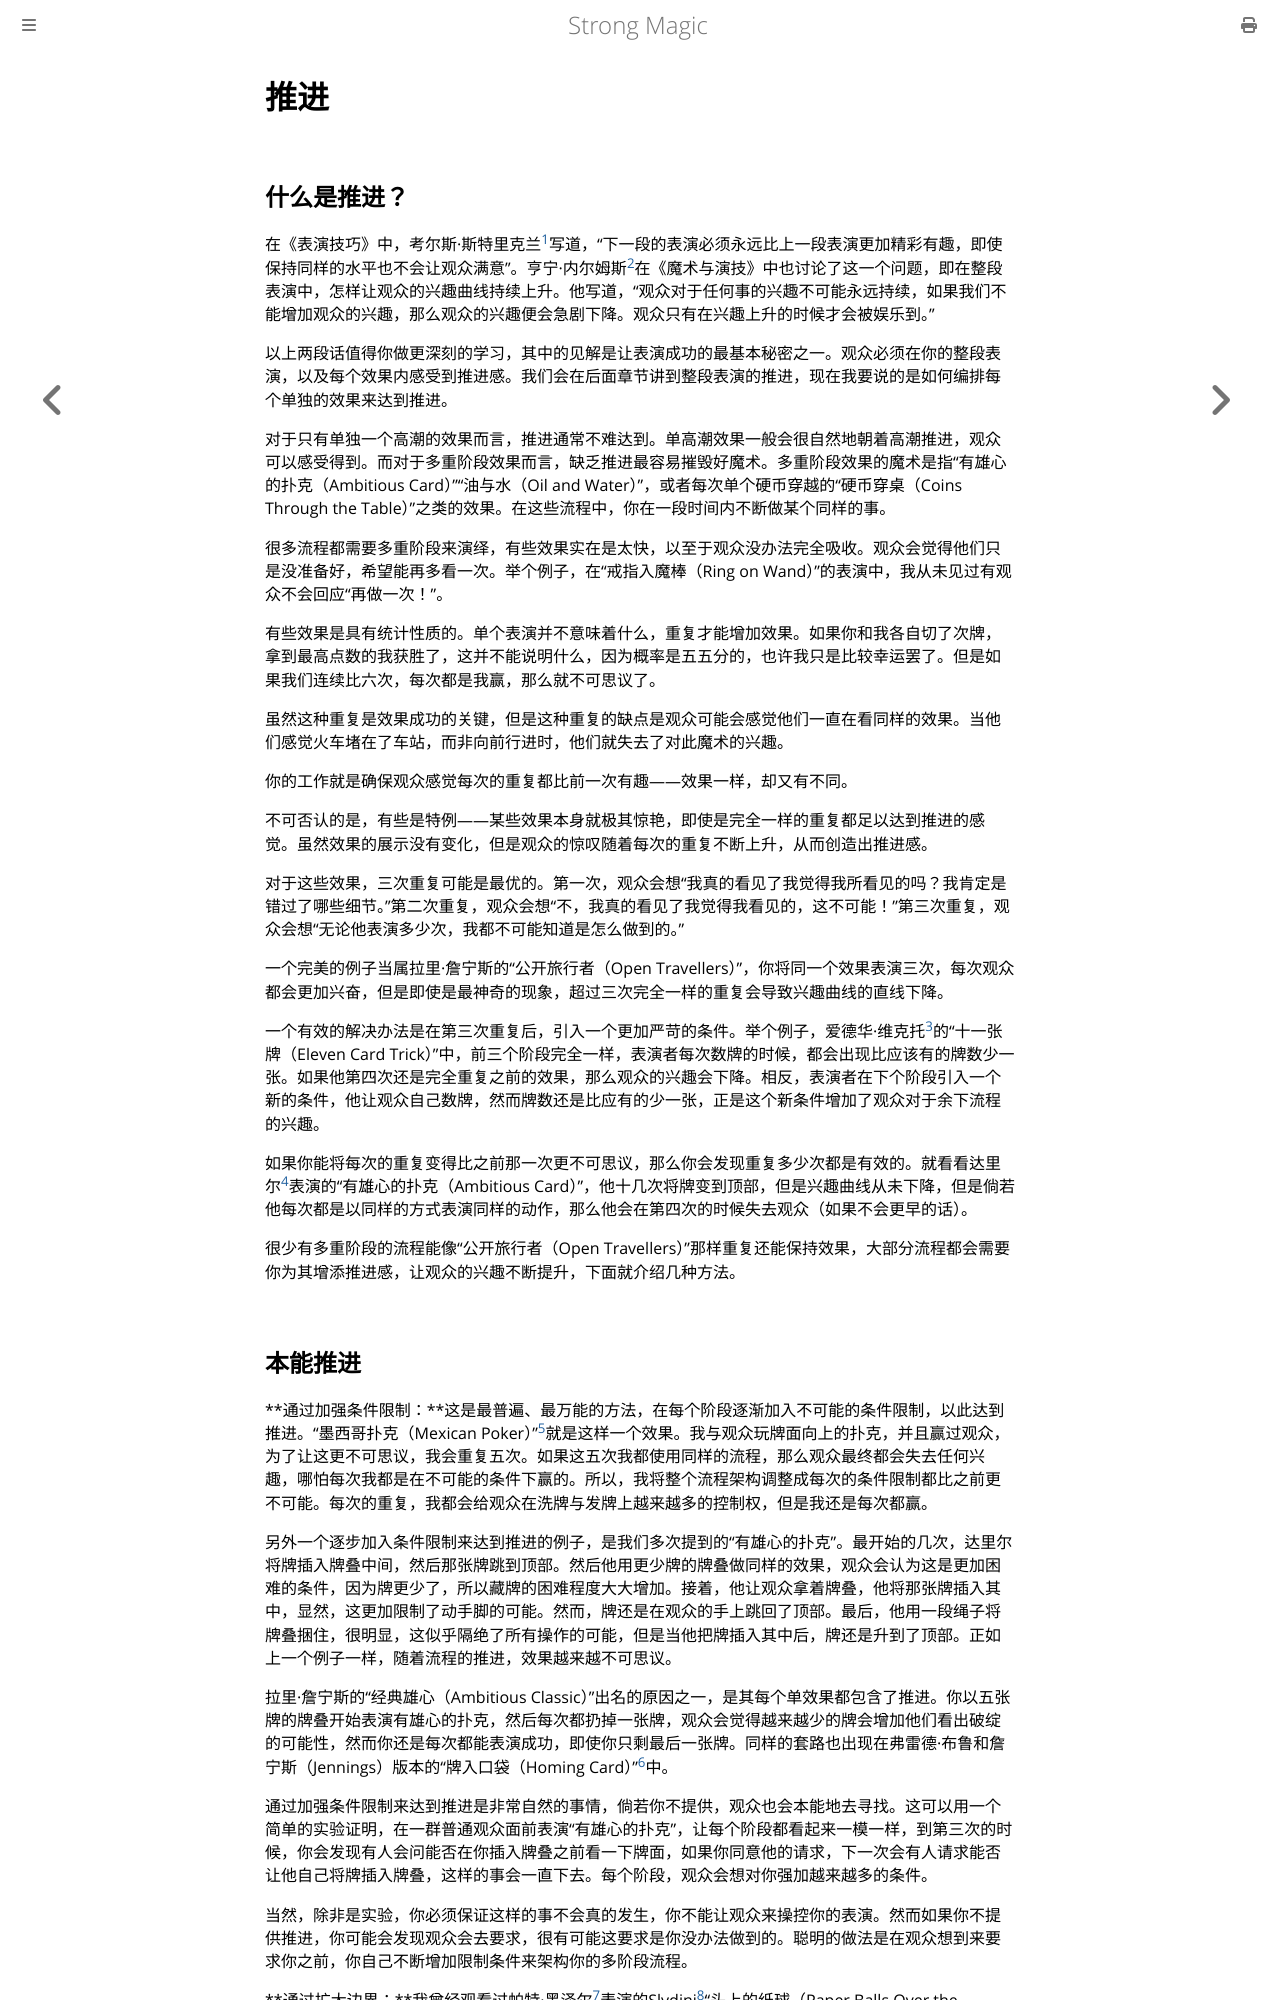

repository: ZJY0516/strong-magic · page: dramatic-structure/progression.html · generator: mdbook

# 推进

## 什么是推进？

在《表演技巧》中，考尔斯·斯特里克兰[^1]写道，“下一段的表演必须永远比上一段表演更加精彩有趣，即使保持同样的水平也不会让观众满意”。亨宁·内尔姆斯[^2]在《魔术与演技》中也讨论了这一个问题，即在整段表演中，怎样让观众的兴趣曲线持续上升。他写道，“观众对于任何事的兴趣不可能永远持续，如果我们不能增加观众的兴趣，那么观众的兴趣便会急剧下降。观众只有在兴趣上升的时候才会被娱乐到。”

以上两段话值得你做更深刻的学习，其中的见解是让表演成功的最基本秘密之一。观众必须在你的整段表演，以及每个效果内感受到推进感。我们会在后面章节讲到整段表演的推进，现在我要说的是如何编排每个单独的效果来达到推进。

对于只有单独一个高潮的效果而言，推进通常不难达到。单高潮效果一般会很自然地朝着高潮推进，观众可以感受得到。而对于多重阶段效果而言，缺乏推进最容易摧毁好魔术。多重阶段效果的魔术是指“有雄心的扑克（Ambitious Card）”“油与水（Oil and Water）”，或者每次单个硬币穿越的“硬币穿桌（Coins Through the Table）”之类的效果。在这些流程中，你在一段时间内不断做某个同样的事。

很多流程都需要多重阶段来演绎，有些效果实在是太快，以至于观众没办法完全吸收。观众会觉得他们只是没准备好，希望能再多看一次。举个例子，在“戒指入魔棒（Ring on Wand）”的表演中，我从未见过有观众不会回应“再做一次！”。

有些效果是具有统计性质的。单个表演并不意味着什么，重复才能增加效果。如果你和我各自切了次牌，拿到最高点数的我获胜了，这并不能说明什么，因为概率是五五分的，也许我只是比较幸运罢了。但是如果我们连续比六次，每次都是我赢，那么就不可思议了。

虽然这种重复是效果成功的关键，但是这种重复的缺点是观众可能会感觉他们一直在看同样的效果。当他们感觉火车堵在了车站，而非向前行进时，他们就失去了对此魔术的兴趣。

你的工作就是确保观众感觉每次的重复都比前一次有趣——效果一样，却又有不同。

不可否认的是，有些是特例——某些效果本身就极其惊艳，即使是完全一样的重复都足以达到推进的感觉。虽然效果的展示没有变化，但是观众的惊叹随着每次的重复不断上升，从而创造出推进感。

对于这些效果，三次重复可能是最优的。第一次，观众会想“我真的看见了我觉得我所看见的吗？我肯定是错过了哪些细节。”第二次重复，观众会想“不，我真的看见了我觉得我看见的，这不可能！”第三次重复，观众会想“无论他表演多少次，我都不可能知道是怎么做到的。”

一个完美的例子当属拉里·詹宁斯的“公开旅行者（Open Travellers）”，你将同一个效果表演三次，每次观众都会更加兴奋，但是即使是最神奇的现象，超过三次完全一样的重复会导致兴趣曲线的直线下降。

一个有效的解决办法是在第三次重复后，引入一个更加严苛的条件。举个例子，爱德华·维克托[^3]的“十一张牌（Eleven Card Trick）”中，前三个阶段完全一样，表演者每次数牌的时候，都会出现比应该有的牌数少一张。如果他第四次还是完全重复之前的效果，那么观众的兴趣会下降。相反，表演者在下个阶段引入一个新的条件，他让观众自己数牌，然而牌数还是比应有的少一张，正是这个新条件增加了观众对于余下流程的兴趣。

如果你能将每次的重复变得比之前那一次更不可思议，那么你会发现重复多少次都是有效的。就看看达里尔[^4]表演的“有雄心的扑克（Ambitious Card）”，他十几次将牌变到顶部，但是兴趣曲线从未下降，但是倘若他每次都是以同样的方式表演同样的动作，那么他会在第四次的时候失去观众（如果不会更早的话）。

很少有多重阶段的流程能像“公开旅行者（Open Travellers）”那样重复还能保持效果，大部分流程都会需要你为其增添推进感，让观众的兴趣不断提升，下面就介绍几种方法。
